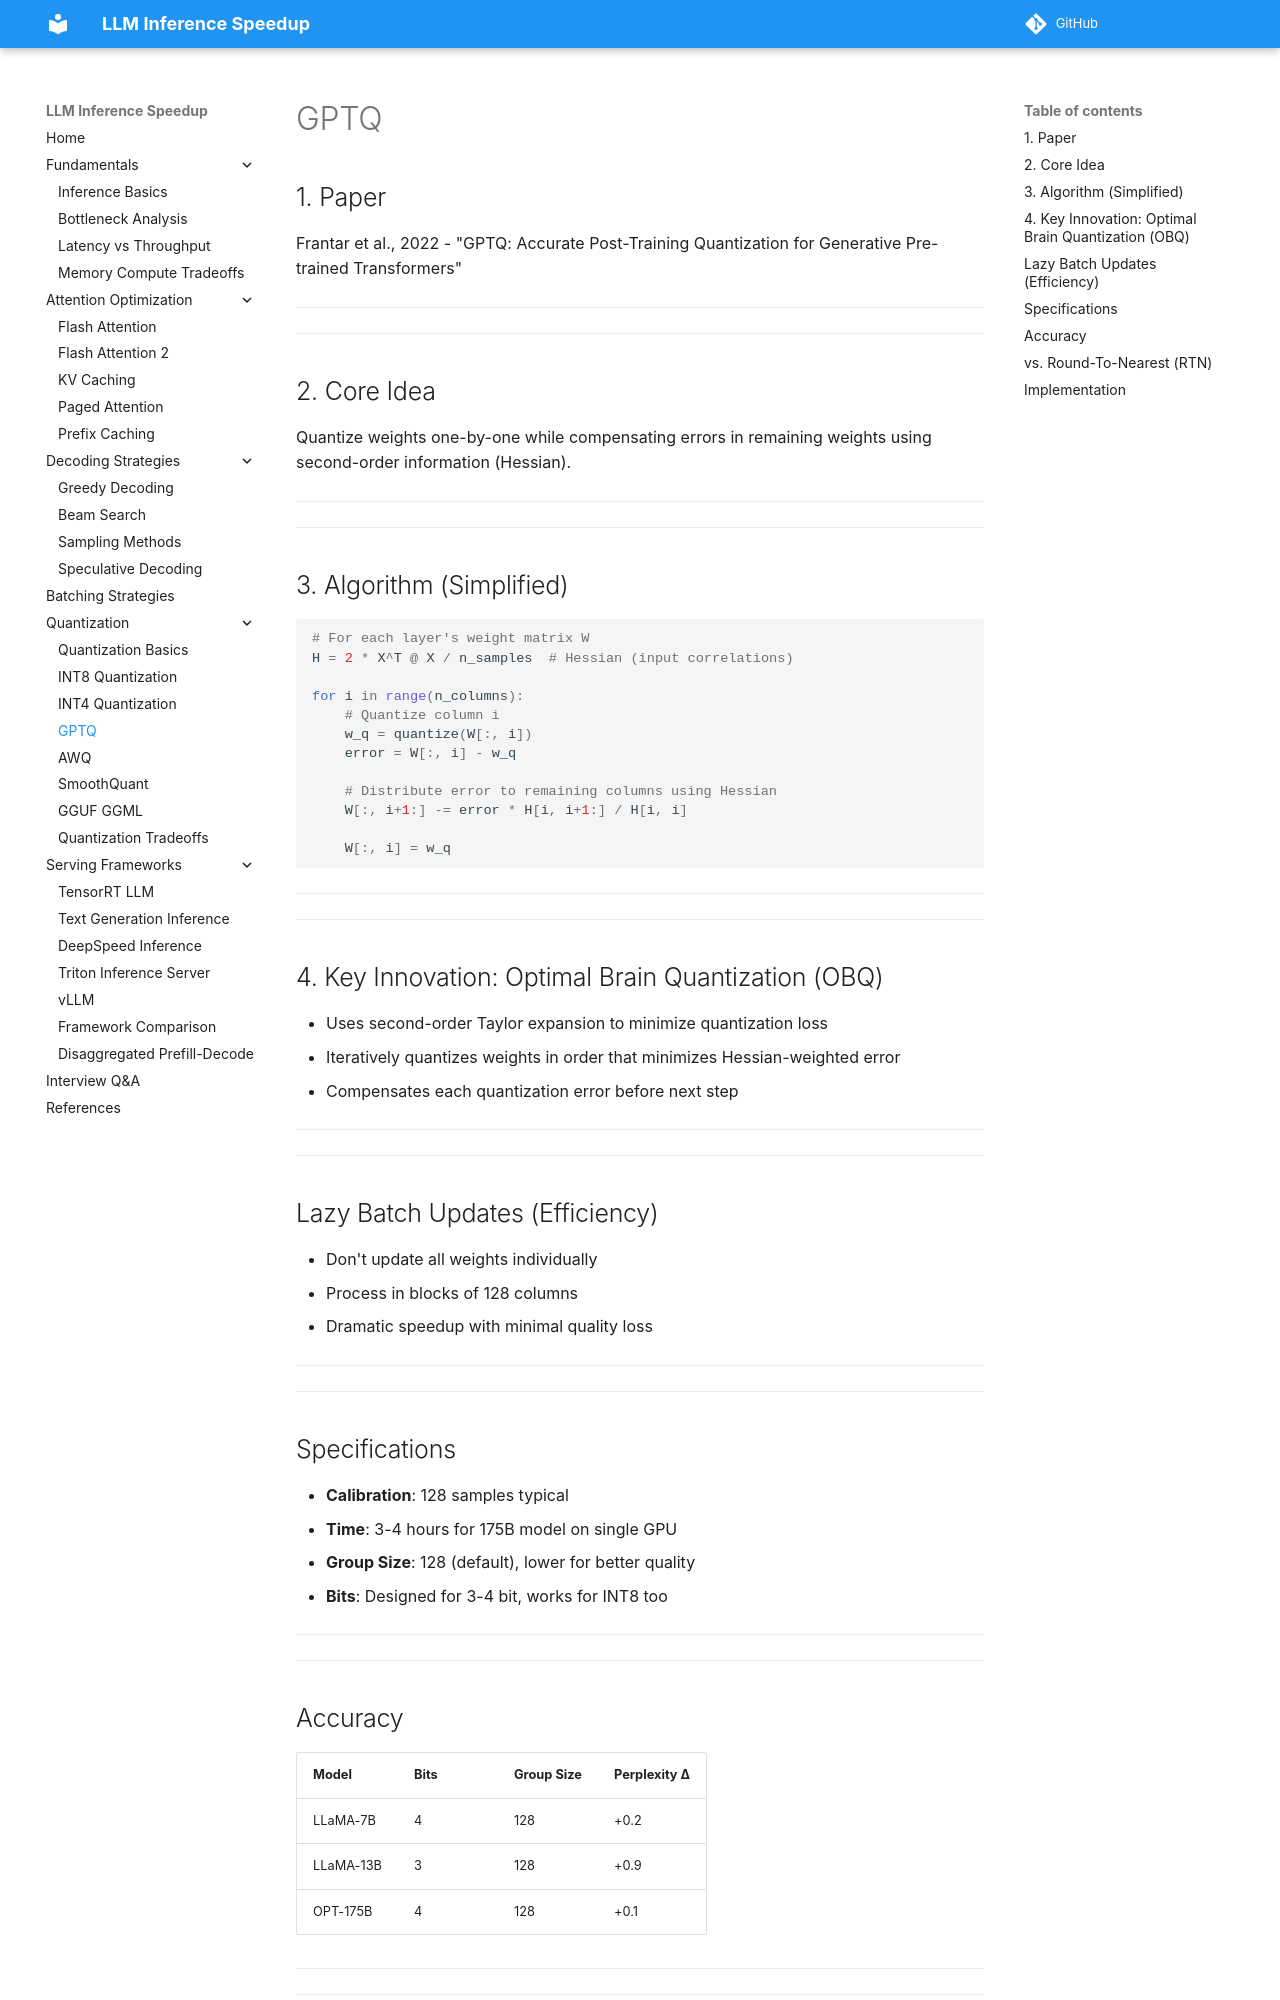

repository: saurabhiit2007/LLM-Inference-Speed · page: quantization/gptq/index.html · generator: mkdocs

## 1. Paper

Frantar et al., 2022 - "GPTQ: Accurate Post-Training Quantization for Generative Pre-trained Transformers"

---

---

## 2. Core Idea
Quantize weights one-by-one while compensating errors in remaining weights using second-order information (Hessian).

---

---

## 3. Algorithm (Simplified)

```python
# For each layer's weight matrix W
H = 2 * X^T @ X / n_samples  # Hessian (input correlations)

for i in range(n_columns):
    # Quantize column i
    w_q = quantize(W[:, i])
    error = W[:, i] - w_q
    
    # Distribute error to remaining columns using Hessian
    W[:, i+1:] -= error * H[i, i+1:] / H[i, i]
    
    W[:, i] = w_q
```

---

---

## 4. Key Innovation: Optimal Brain Quantization (OBQ)

- Uses second-order Taylor expansion to minimize quantization loss
- Iteratively quantizes weights in order that minimizes Hessian-weighted error
- Compensates each quantization error before next step

---

---

## Lazy Batch Updates (Efficiency)

- Don't update all weights individually
- Process in blocks of 128 columns
- Dramatic speedup with minimal quality loss

---

---

## Specifications

- **Calibration**: 128 samples typical
- **Time**: 3-4 hours for 175B model on single GPU
- **Group Size**: 128 (default), lower for better quality
- **Bits**: Designed for 3-4 bit, works for INT8 too

---

---
